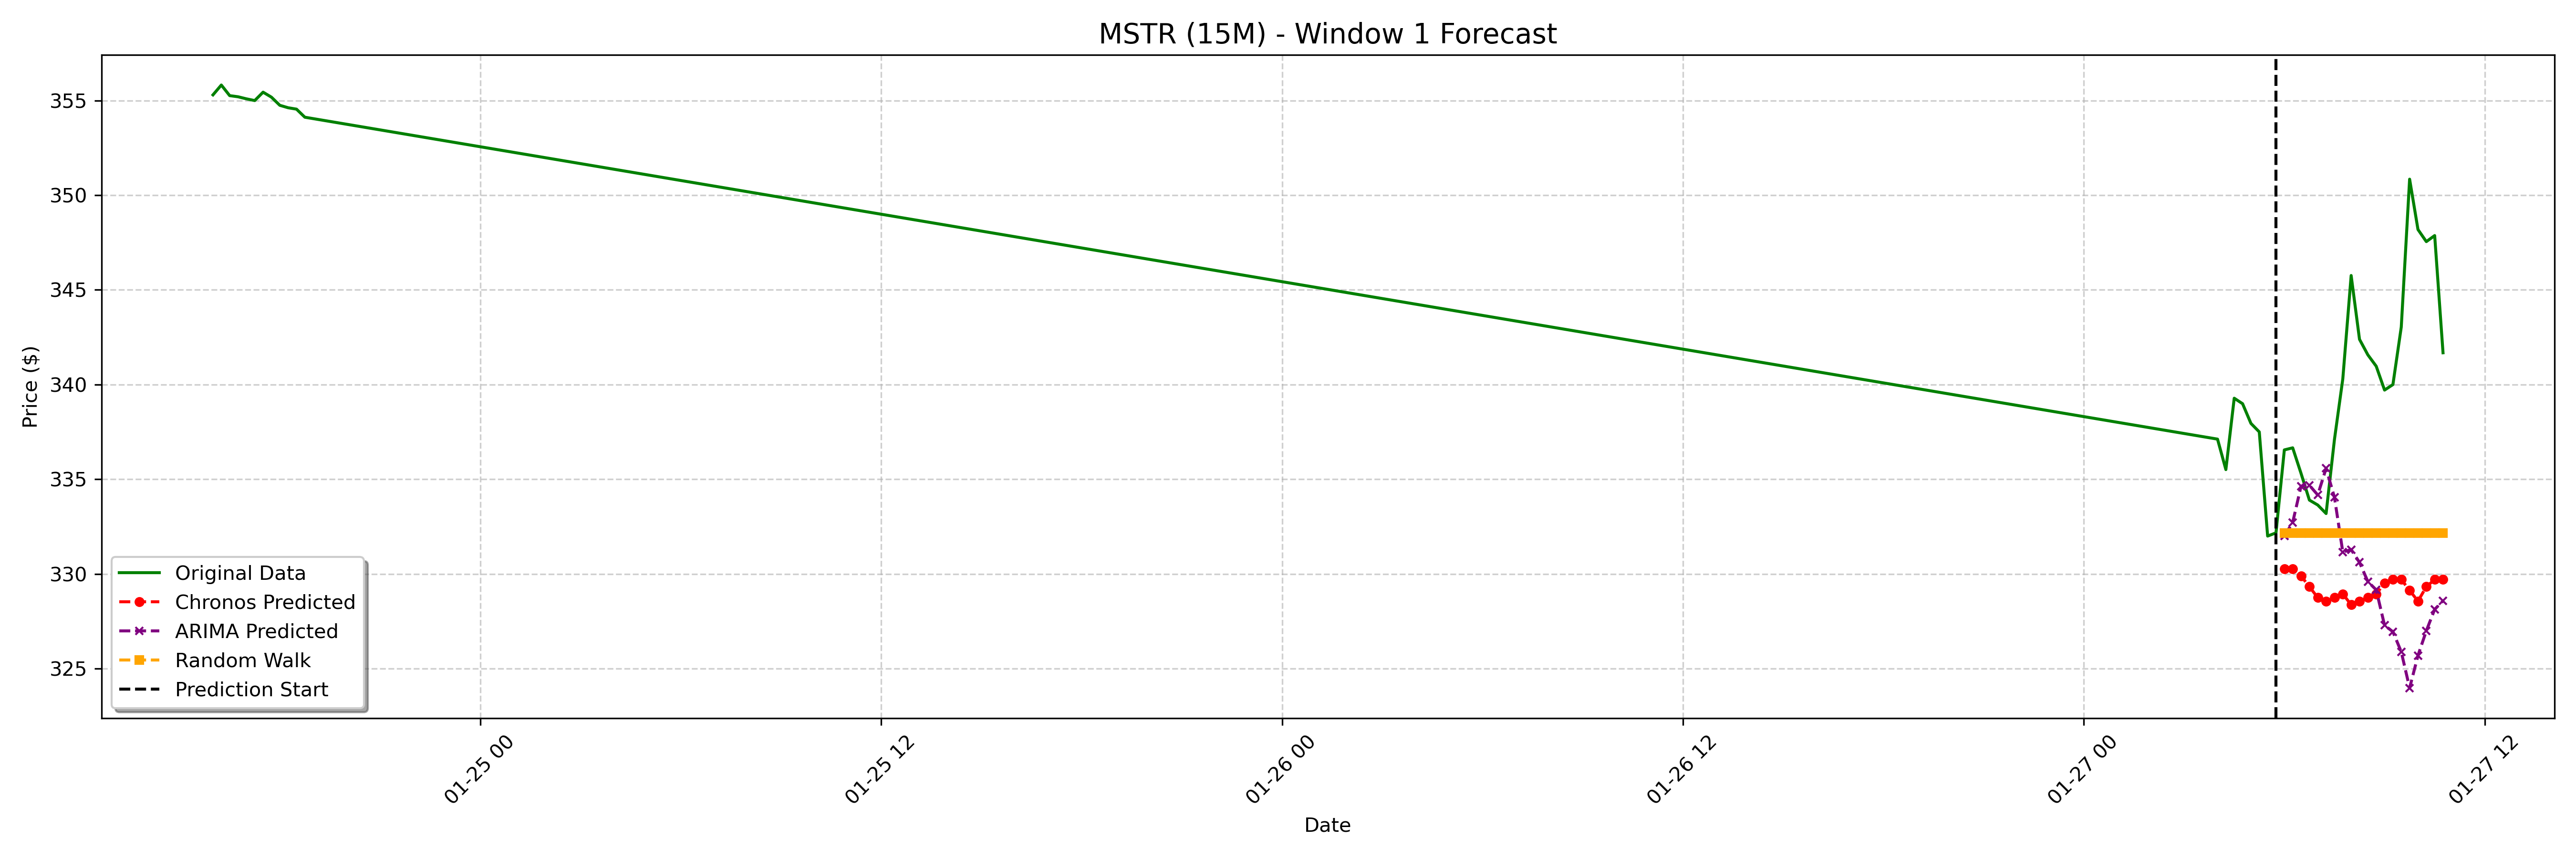

Source data for this figure (header and first rows):
date, actual, chronos_forecast, arima_forecast, random_walk_forecast
2025-01-27 06:00:00-05:00, 336.6, 330.3, 332, 332.2
2025-01-27 06:15:00-05:00, 336.7, 330.3, 332.7, 332.2
2025-01-27 06:30:00-05:00, 335.3, 329.9, 334.6, 332.2
2025-01-27 06:45:00-05:00, 333.9, 329.3, 334.7, 332.2
2025-01-27 07:00:00-05:00, 333.6, 328.8, 334.2, 332.2
2025-01-27 07:15:00-05:00, 333.2, 328.6, 335.6, 332.2
2025-01-27 07:30:00-05:00, 337.1, 328.8, 334, 332.2
2025-01-27 07:45:00-05:00, 340.3, 328.9, 331.2, 332.2
2025-01-27 08:00:00-05:00, 345.8, 328.4, 331.3, 332.2
2025-01-27 08:15:00-05:00, 342.4, 328.6, 330.6, 332.2
2025-01-27 08:30:00-05:00, 341.6, 328.8, 329.6, 332.2
2025-01-27 08:45:00-05:00, 341, 328.9, 329.2, 332.2
2025-01-27 09:00:00-05:00, 339.7, 329.5, 327.3, 332.2
2025-01-27 09:15:00-05:00, 340.0, 329.7, 326.9, 332.2
2025-01-27 09:30:00-05:00, 343, 329.7, 325.9, 332.2
2025-01-27 09:45:00-05:00, 350.8, 329.1, 324, 332.2
2025-01-27 10:00:00-05:00, 348.2, 328.6, 325.7, 332.2
2025-01-27 10:15:00-05:00, 347.6, 329.3, 327, 332.2
2025-01-27 10:30:00-05:00, 347.9, 329.7, 328.1, 332.2
2025-01-27 10:45:00-05:00, 341.7, 329.7, 328.6, 332.2
